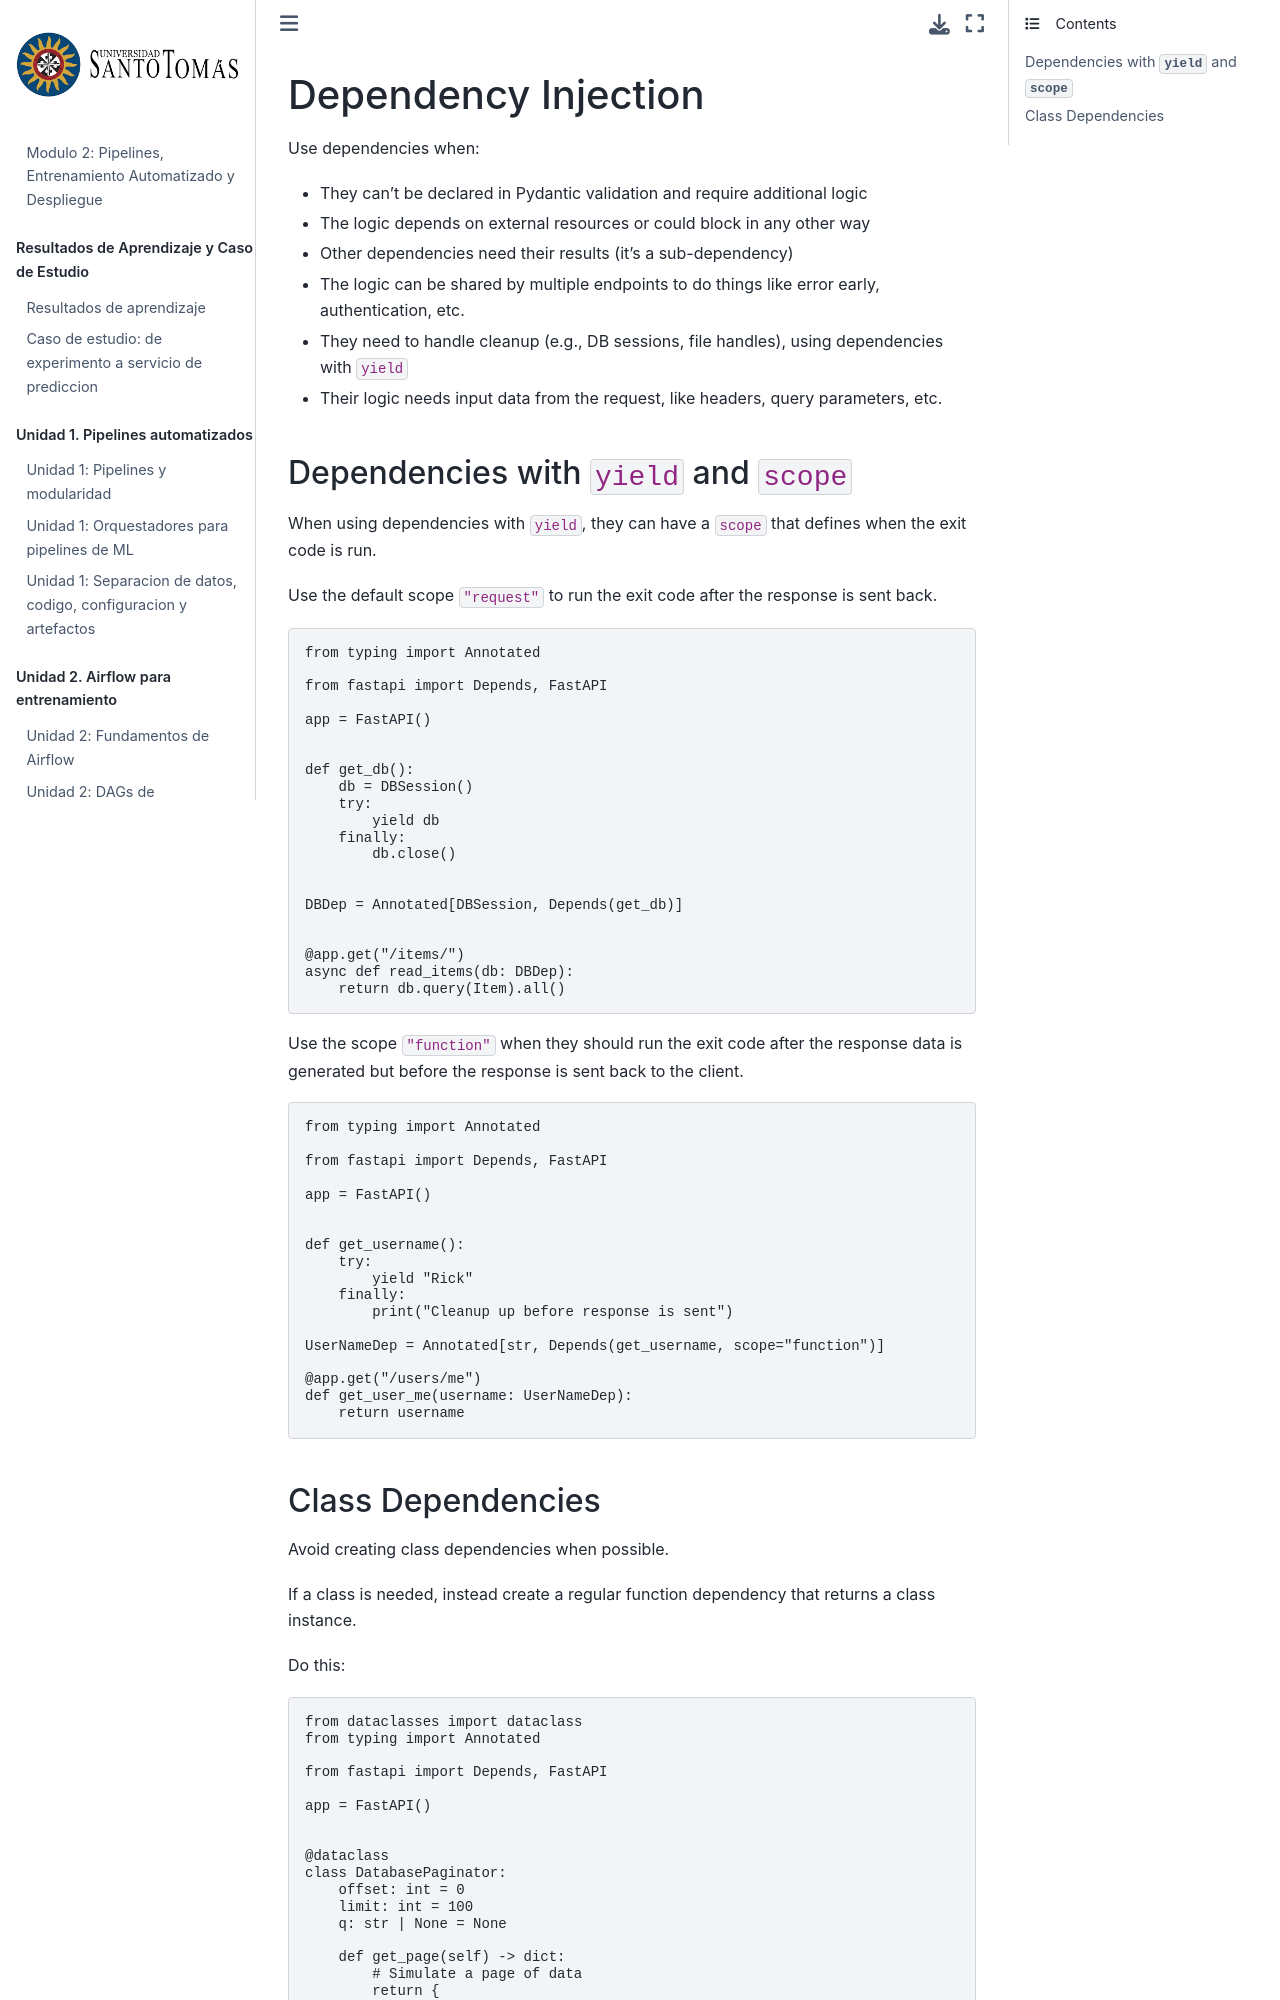

repository: wilmerpineda/modulo2_mlops_python · page: example/.venv/Lib/site-packages/fastapi/.agents/skills/fastapi/references/dependencies.html · generator: jekyll

# Dependency Injection

Use dependencies when:

* They can't be declared in Pydantic validation and require additional logic
* The logic depends on external resources or could block in any other way
* Other dependencies need their results (it's a sub-dependency)
* The logic can be shared by multiple endpoints to do things like error early, authentication, etc.
* They need to handle cleanup (e.g., DB sessions, file handles), using dependencies with `yield`
* Their logic needs input data from the request, like headers, query parameters, etc.

## Dependencies with `yield` and `scope`

When using dependencies with `yield`, they can have a `scope` that defines when the exit code is run.

Use the default scope `"request"` to run the exit code after the response is sent back.

```python
from typing import Annotated

from fastapi import Depends, FastAPI

app = FastAPI()


def get_db():
    db = DBSession()
    try:
        yield db
    finally:
        db.close()


DBDep = Annotated[DBSession, Depends(get_db)]


@app.get("/items/")
async def read_items(db: DBDep):
    return db.query(Item).all()
```

Use the scope `"function"` when they should run the exit code after the response data is generated but before the response is sent back to the client.

```python
from typing import Annotated

from fastapi import Depends, FastAPI

app = FastAPI()


def get_username():
    try:
        yield "Rick"
    finally:
        print("Cleanup up before response is sent")

UserNameDep = Annotated[str, Depends(get_username, scope="function")]

@app.get("/users/me")
def get_user_me(username: UserNameDep):
    return username
```
